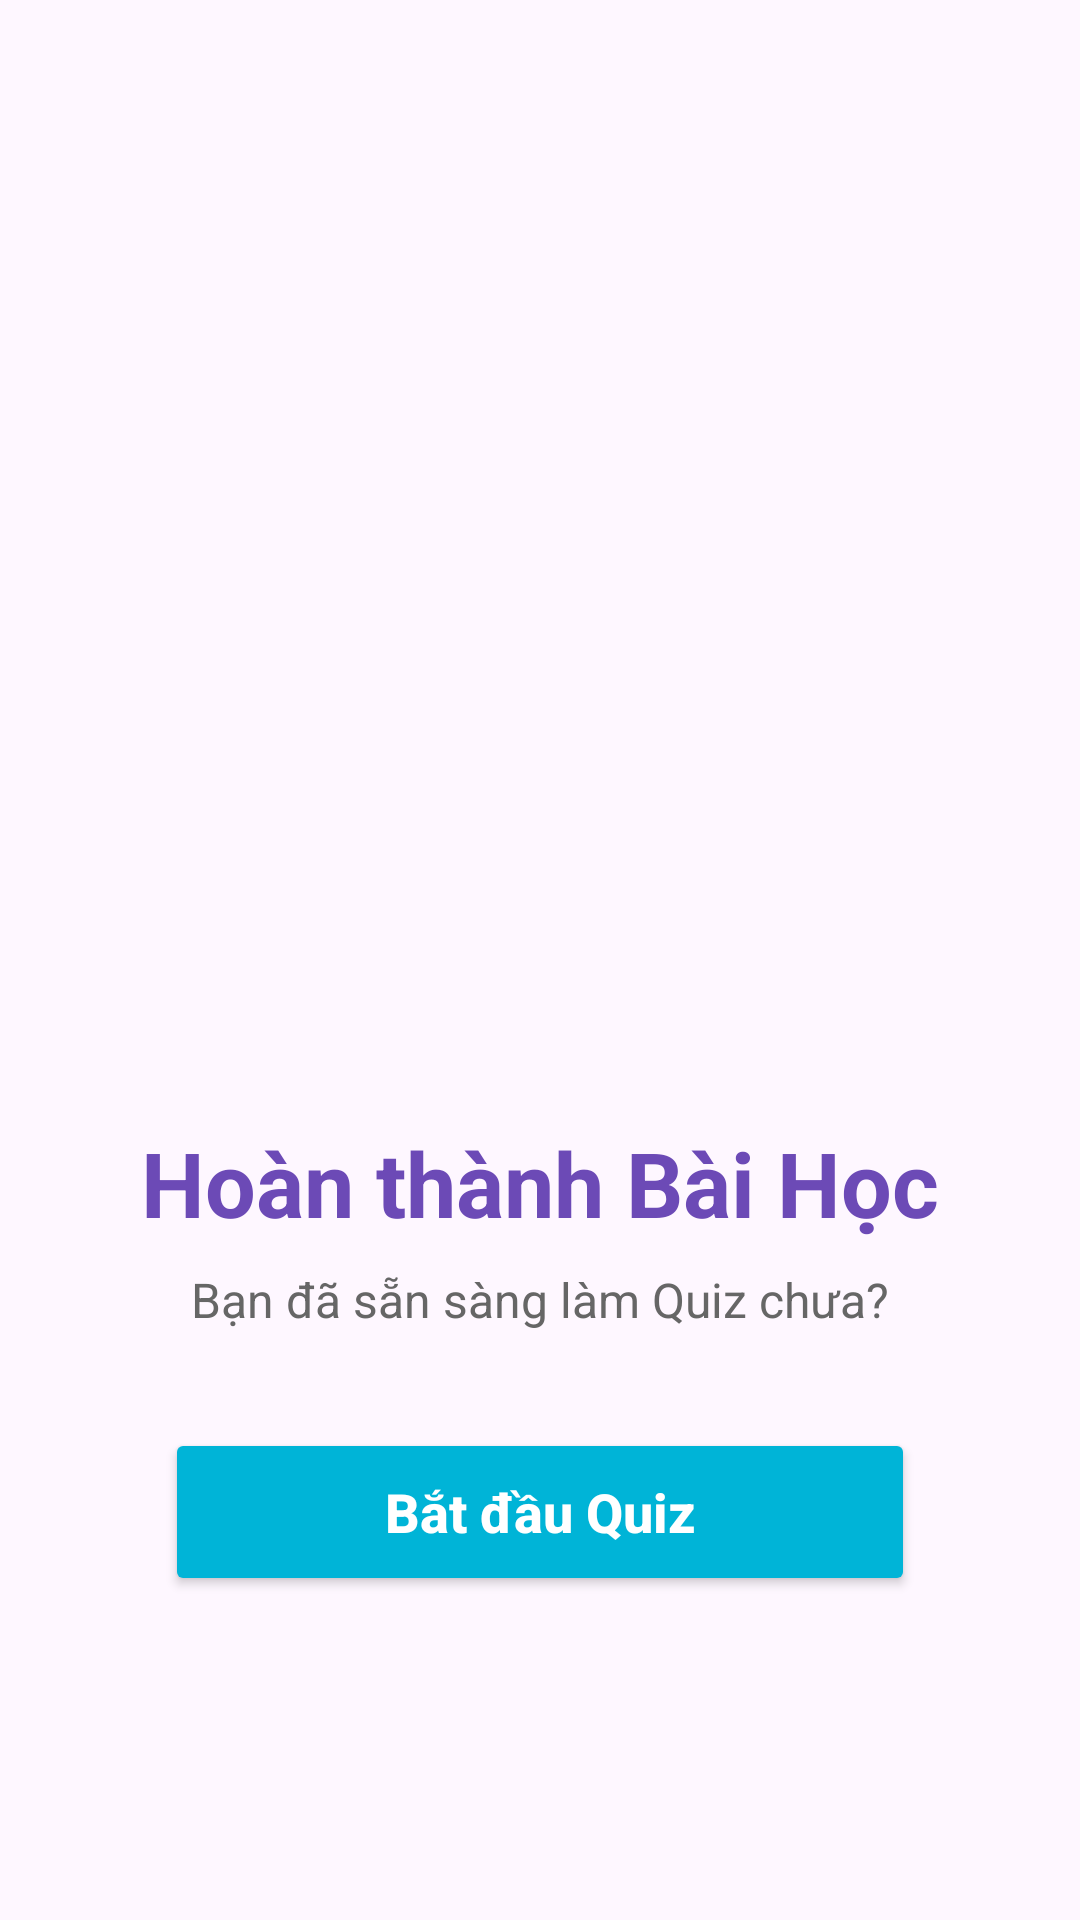

Reconstruct the res/layout file that produces this screen, plus the resources it refers to.
<!-- AndroidManifest.xml: application theme Theme.LittleEnglishHero -->
<!-- res/layout/view_finish_flashcard.xml -->
<?xml version="1.0" encoding="utf-8"?>
<LinearLayout
    xmlns:android="http://schemas.android.com/apk/res/android"
    android:layout_width="match_parent"
    android:layout_height="match_parent"
    android:gravity="center"
    android:orientation="vertical"
    android:padding="24dp"
    android:background="@drawable/background_splash">

    <ImageView
        android:id="@+id/img_chipchip"
        android:layout_width="250dp"
        android:layout_height="250dp"
        android:src="@drawable/icon_chipchip_fun" />

    <TextView
        android:layout_width="wrap_content"
        android:layout_height="wrap_content"
        android:text="Hoàn thành Bài Học"
        android:textSize="30sp"
        android:textStyle="bold"
        android:textColor="#6C4AB6"
        android:layout_marginTop="16dp"/>

    <TextView
        android:layout_width="wrap_content"
        android:layout_height="wrap_content"
        android:text="Bạn đã sẵn sàng làm Quiz chưa?"
        android:textSize="16sp"
        android:textColor="#666666"
        android:layout_marginTop="8dp"/>

    <Button
        android:id="@+id/btnStartQuiz"
        android:layout_width="250dp"
        android:layout_height="56dp"
        android:text="Bắt đầu Quiz"
        android:textAllCaps="false"
        android:textSize="18sp"
        android:textStyle="bold"
        android:textColor="#FFFFFF"
        android:backgroundTint="#00B4D7"
        android:layout_marginTop="32dp"/>

</LinearLayout>
<!-- resources referenced by this layout -->
<resources>
  <style name="Theme.LittleEnglishHero" parent="Base.Theme.LittleEnglishHero" />
  <style name="Base.Theme.LittleEnglishHero" parent="Theme.Material3.DayNight.NoActionBar">
          
          
      </style>
</resources>
